Dataset: data_chia (GitHub, DAONGOCNAMM523100037/he-thong-phan-loai-san-pham). Classes: ca phe, mi an lien, nuoc uong, thuc an.

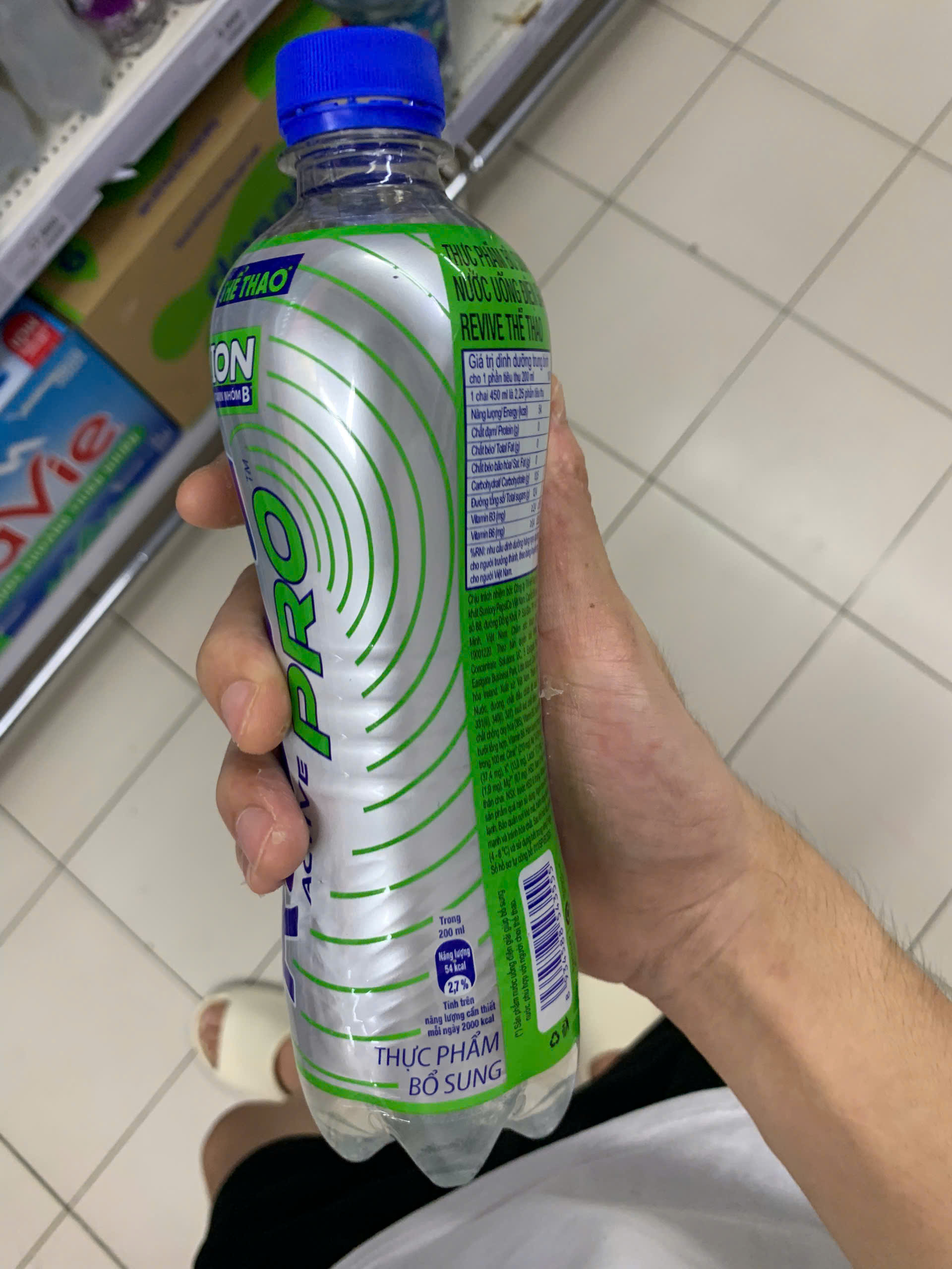
Label: nuoc uong

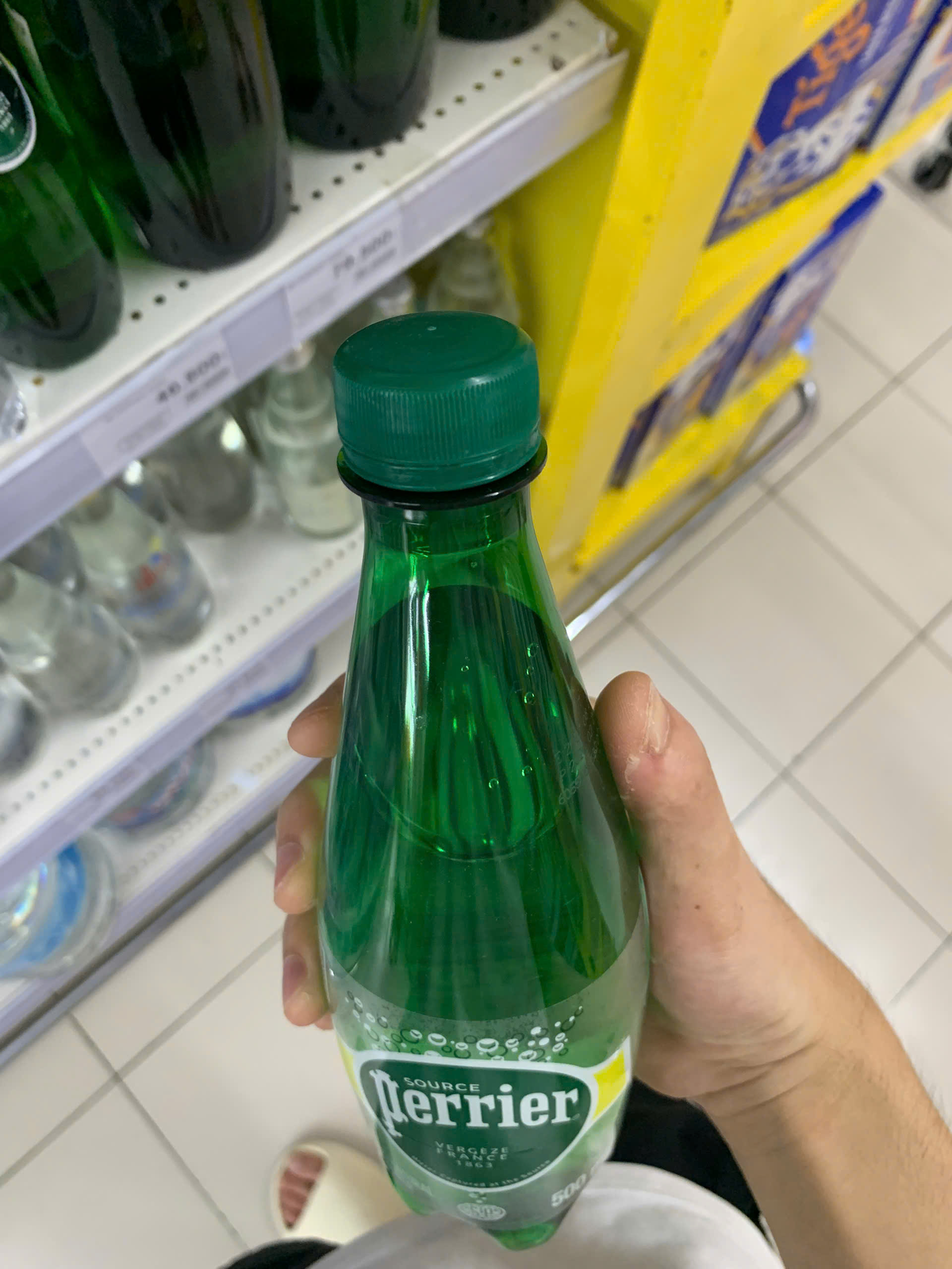
Label: nuoc uong

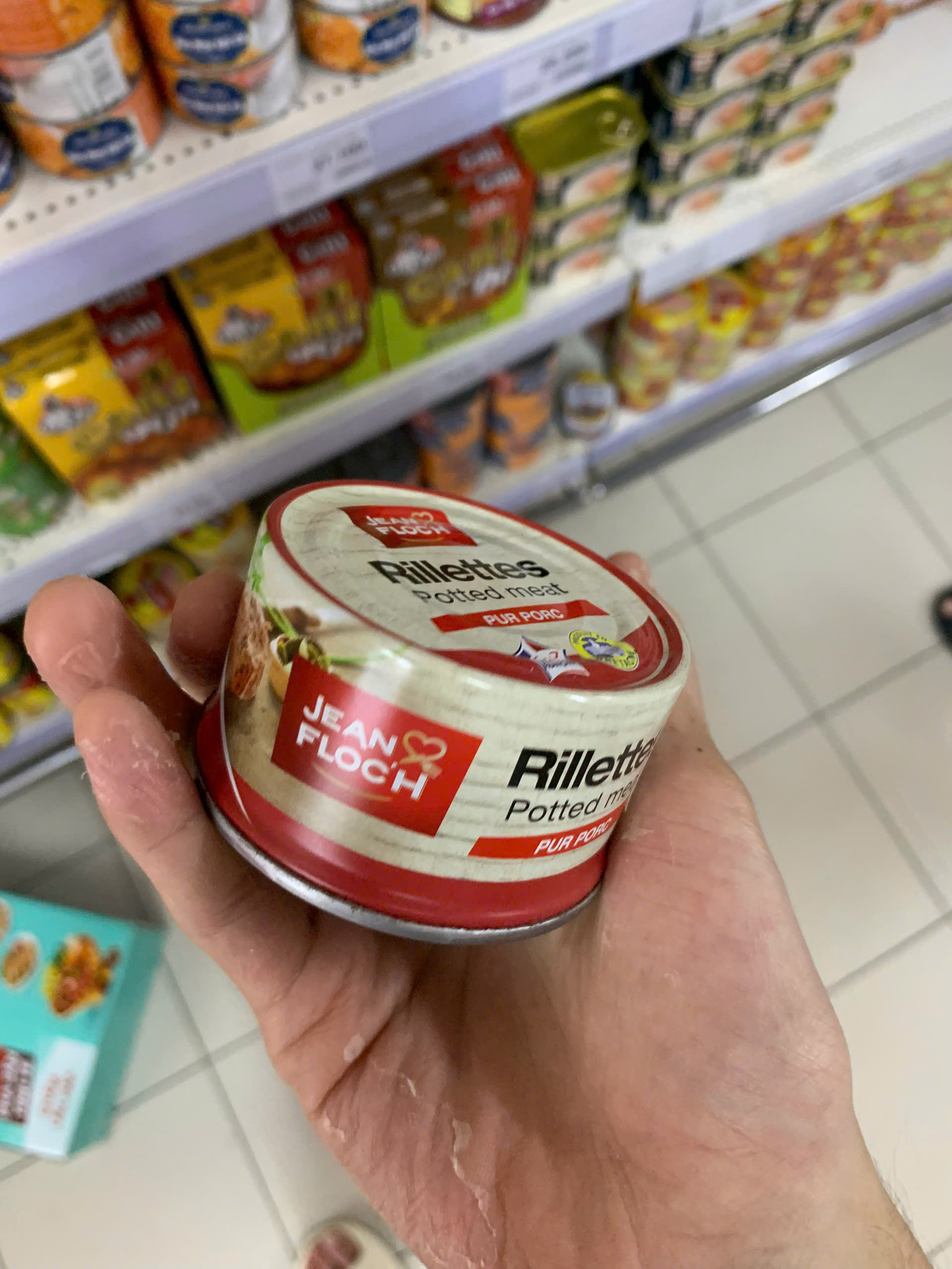
Label: thuc an

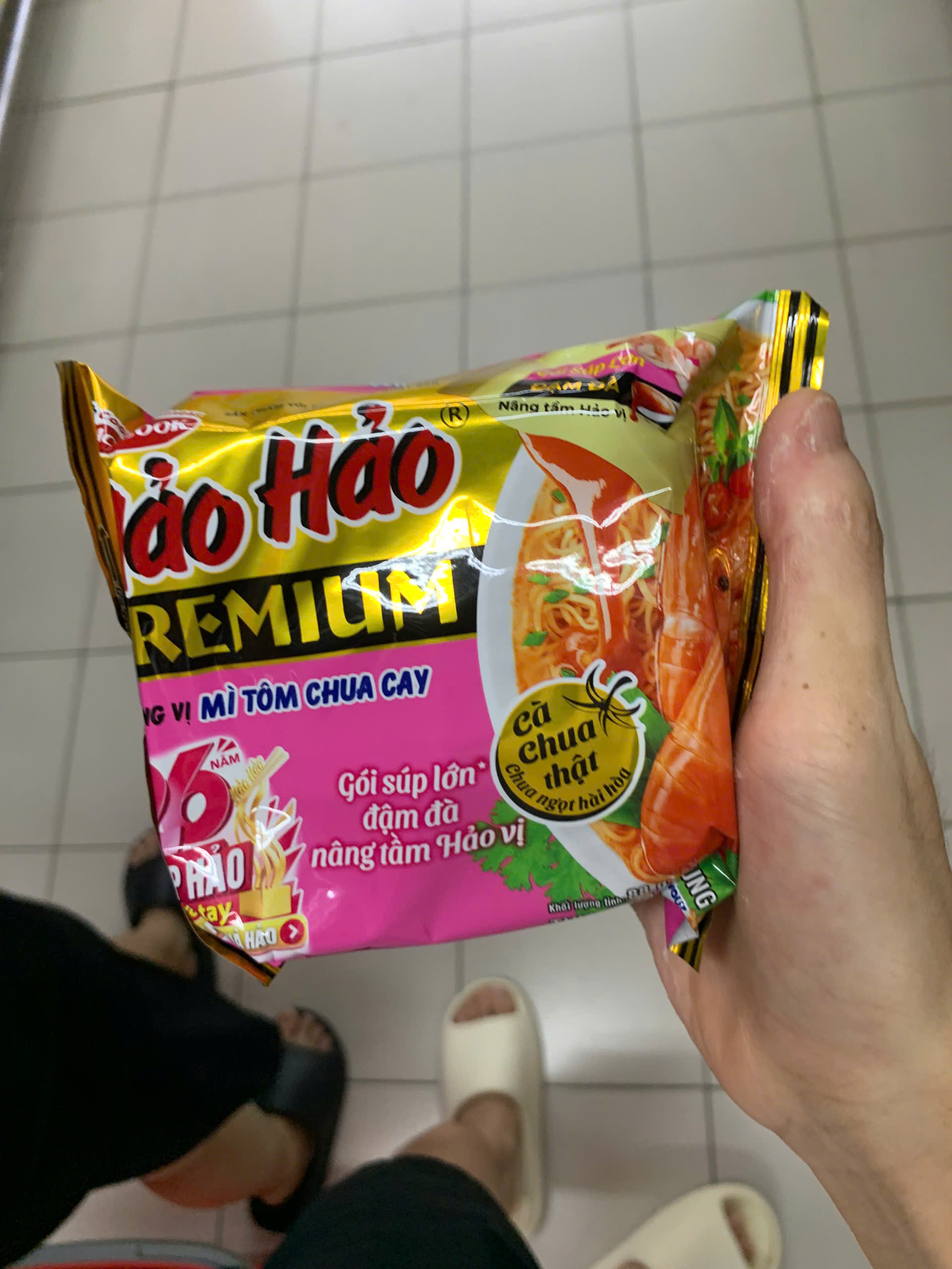
Label: mi an lien

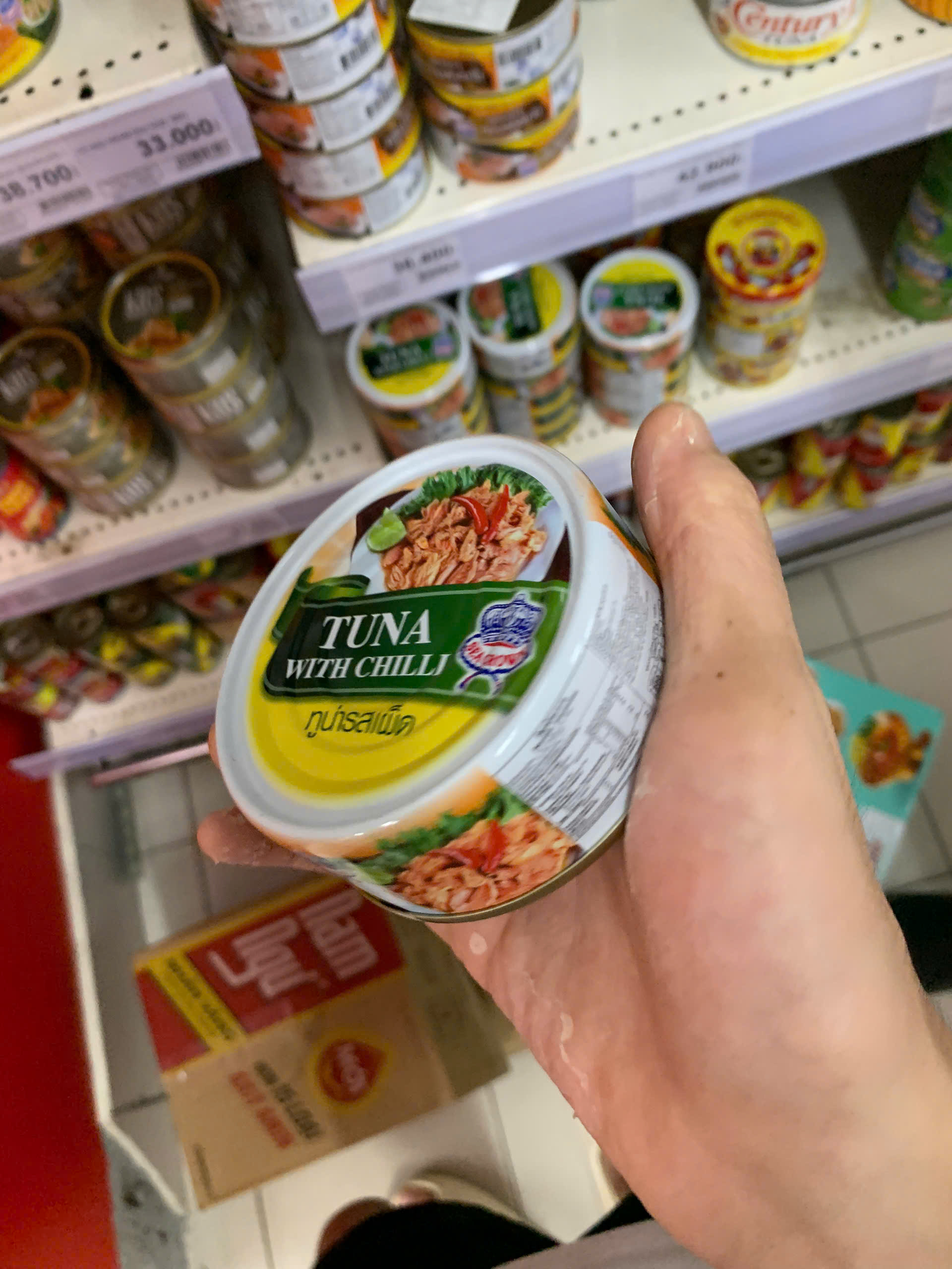
Label: thuc an

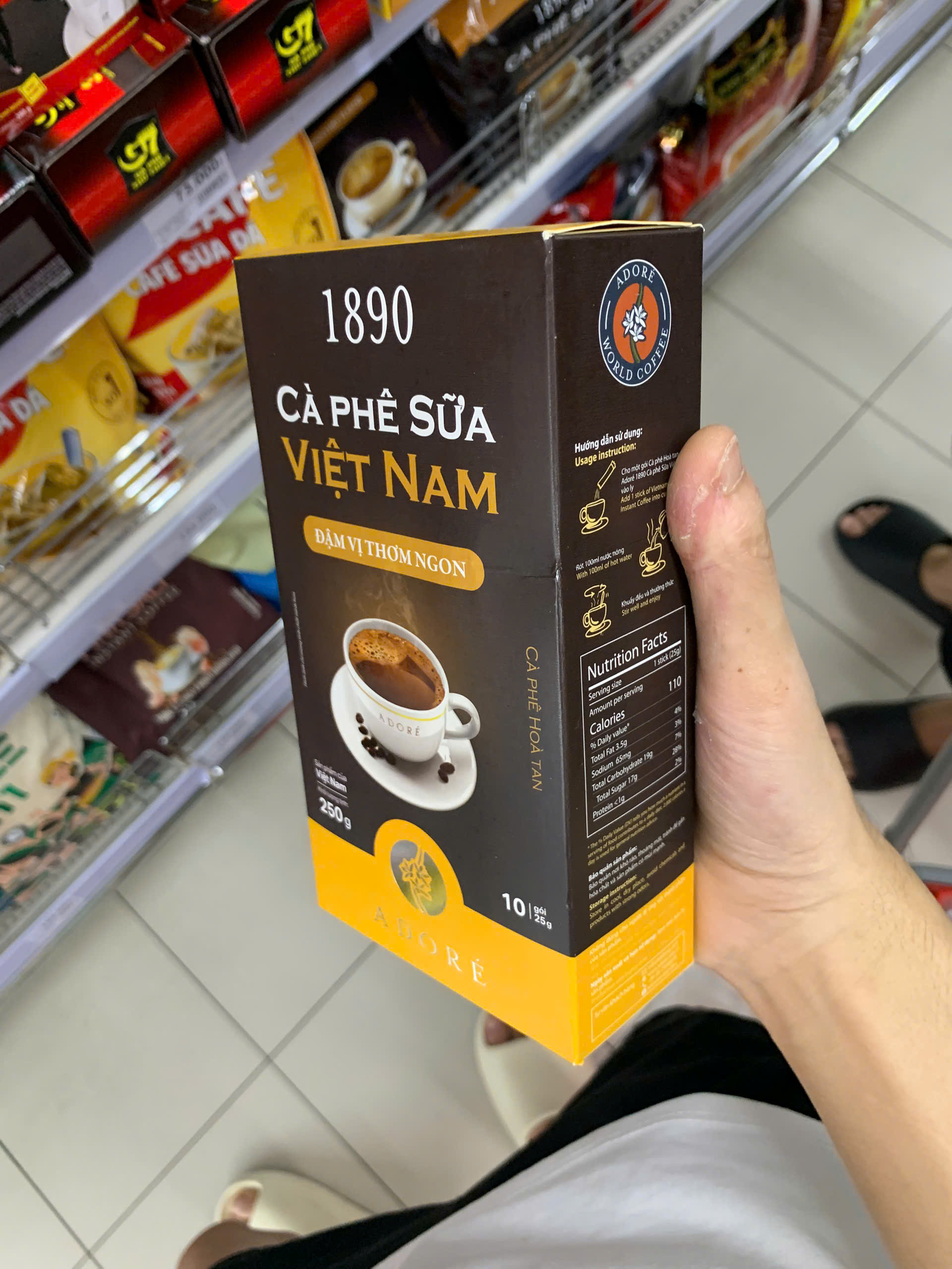
Label: ca phe
